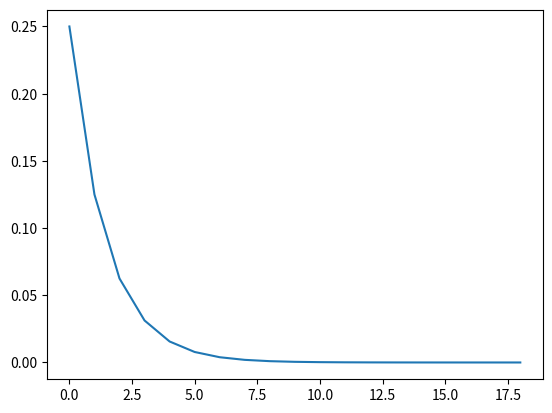

The script that saved this image:
import matplotlib.pyplot as plt


def f(x):
    return (
        0.571 * x**5
        + 11.18 * x**4
        + 3.918 * x**3
        + -2.691 * x**2
        + 0.912 * x
        + 4.705
    )


def valores_em_y(valor_inicial, valor_final):
    valores_y = []
    valores_x = []
    valor_inicial, valor_final = min([valor_inicial, valor_final]), max(
        [valor_inicial, valor_final]
    )
    intervalo = []

    for numero in range(valor_inicial, valor_final):
        intervalo.append(numero)
        if len(intervalo) % 2 != 0:
            intervalo.append((0.5 + numero))
    intervalo.append(valor_final)

    for x in intervalo:
        valor_y = f(x)
        valores_x.append(x)
        valores_y.append(valor_y)

    return {"valores_x": valores_x, "valores_y": valores_y}


def encontra_mudanca_sinal(lista_valores_x, lista_valores_y):
    intervalos_y = []
    intervalos_x = []
    y_anterior = 0

    for posicao, y in enumerate(lista_valores_y):
        if (y < 0 and y_anterior > 0) or (y > 0 and y_anterior < 0):
            intervalo_y = [y_anterior, y]
            intervalos_y.append(intervalo_y)

            intervalo_x = [lista_valores_x[posicao - 1], lista_valores_x[posicao]]
            intervalos_x.append(intervalo_x)

        y_anterior = y

    return {"intervalos_x": intervalos_x, "intervalos_y": intervalos_y}


def busca_binaria(intervalos_x, intervalos_y, posicao, iteracao, iteracoes, erro):
    if posicao >= len(intervalos_x):
        return {
            "intervalos_x": intervalos_x,
            "intervalos_y": intervalos_y,
            "erro": erro,
            "iteracoes": iteracoes,
        }

    iteracoes.append(iteracao)
    novo_intervalo_x = []
    novo_intervalo_y = []
    metade = (intervalos_x[posicao][0] + intervalos_x[posicao][1]) / 2
    novo_y = f(metade)

    if novo_y < 0:
        if intervalos_y[posicao][0] > 0:
            novo_intervalo_y.append(intervalos_y[posicao][0])
            novo_intervalo_y.append(novo_y)

            novo_intervalo_x.append(intervalos_x[posicao][0])
            novo_intervalo_x.append(metade)
        else:
            novo_intervalo_y.append(novo_y)
            novo_intervalo_y.append(intervalos_y[posicao][1])

            novo_intervalo_x.append(metade)
            novo_intervalo_x.append(intervalos_x[posicao][1])

    else:
        if intervalos_y[posicao][0] > 0:
            novo_intervalo_y.append(novo_y)
            novo_intervalo_y.append(intervalos_y[posicao][1])

            novo_intervalo_x.append(metade)
            novo_intervalo_x.append(intervalos_x[posicao][1])
        else:
            novo_intervalo_y.append(intervalos_y[posicao][0])
            novo_intervalo_y.append(novo_y)

            novo_intervalo_x.append(intervalos_x[posicao][0])
            novo_intervalo_x.append(metade)

    if abs(metade - intervalos_x[posicao][0]) < abs(metade - intervalos_x[posicao][1]):
        erro.append(abs(metade - intervalos_x[posicao][0]))
    else:
        erro.append(abs(metade - intervalos_x[posicao][1]))

    iteracao += 1
    if (abs(metade - intervalos_x[posicao][0]) < 10**-6) or (
        abs(metade - intervalos_x[posicao][1]) < 10**-6
    ):
        intervalos_x[posicao] = novo_intervalo_x
        intervalos_y[posicao] = novo_intervalo_y
        if posicao < len(intervalos_x):
            posicao += 1
            return busca_binaria(
                intervalos_x, intervalos_y, posicao, iteracao, iteracoes, erro
            )
    else:
        intervalos_x[posicao] = novo_intervalo_x
        intervalos_y[posicao] = novo_intervalo_y
        return busca_binaria(
            intervalos_x, intervalos_y, posicao, iteracao, iteracoes, erro
        )


lista_valores = valores_em_y(-20, 20)
intervalos = encontra_mudanca_sinal(
    lista_valores["valores_x"], lista_valores["valores_y"]
)
resultado_refinado = busca_binaria(
    intervalos["intervalos_x"],
    intervalos["intervalos_y"],
    posicao=0,
    iteracao=0,
    iteracoes=[],
    erro=[],
)


fig, ax = plt.subplots()
print(resultado_refinado["iteracoes"], resultado_refinado["erro"])
ax.plot(resultado_refinado["iteracoes"], resultado_refinado["erro"])
plt.show()
